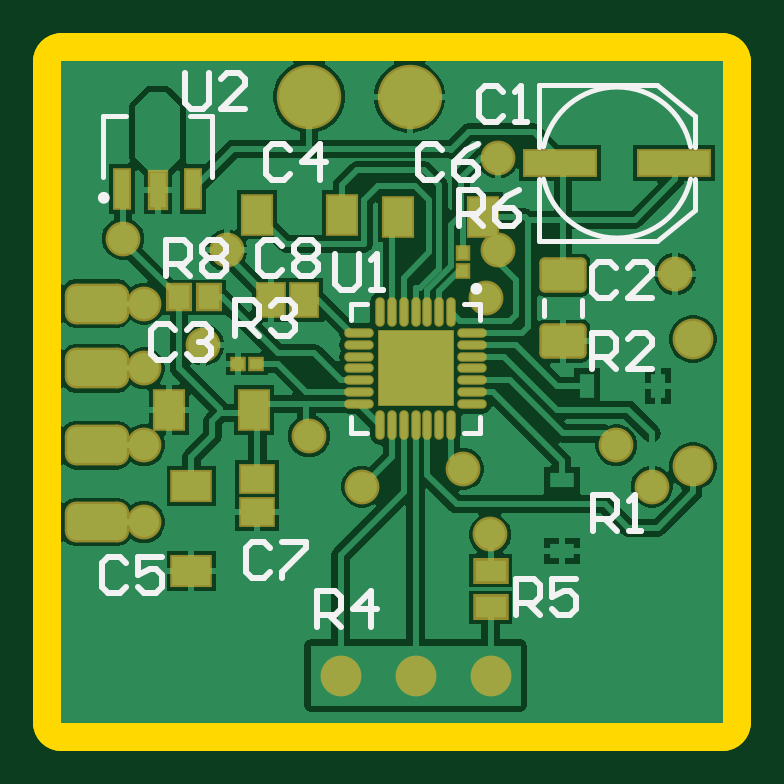
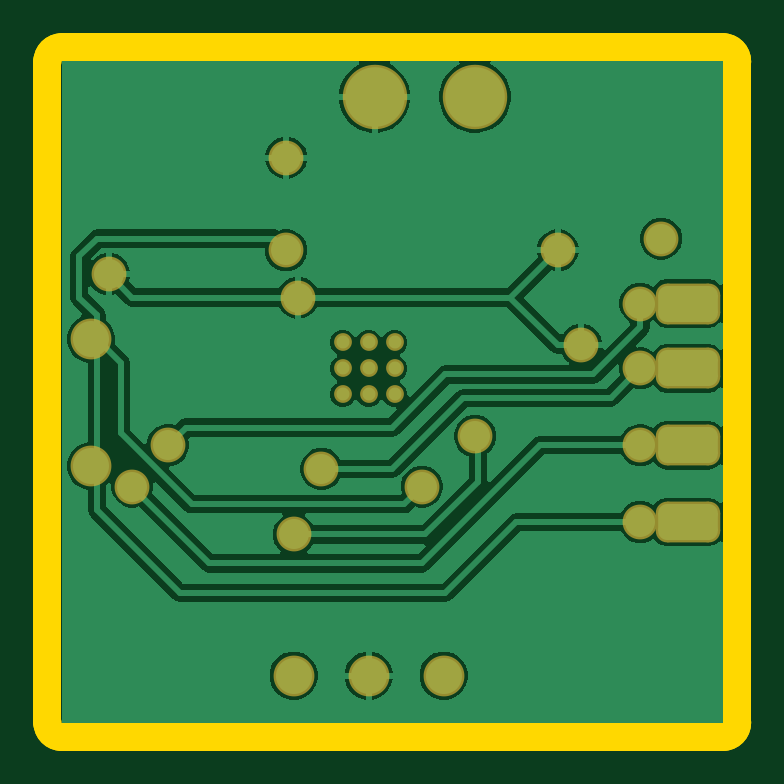
Circuit board: 10 layer files. Board 29.2 x 29.2 mm.
- bottom_copper: StepperControllerNema11.GBL (17174 bytes)
- bottom_silk: StepperControllerNema11.GBO (273 bytes)
- paste: StepperControllerNema11.GBP (273 bytes)
- bottom_mask: StepperControllerNema11.GBS (1522 bytes)
- outline: StepperControllerNema11.GKO (273 bytes)
- outline: StepperControllerNema11.GM1 (780 bytes)
- top_copper: StepperControllerNema11.GTL (25120 bytes)
- top_silk: StepperControllerNema11.GTO (5528 bytes)
- paste: StepperControllerNema11.GTP (2264 bytes)
- top_mask: StepperControllerNema11.GTS (3381 bytes)

=== bottom_copper: StepperControllerNema11.GBL (17174 bytes, source omitted) ===
=== bottom_silk: StepperControllerNema11.GBO ===
G04*
G04 #@! TF.GenerationSoftware,Altium Limited,CircuitMaker,2.0.3 (2.0.3.51)*
G04*
G04 Layer_Color=13813960*
%FSLAX44Y44*%
%MOMM*%
G71*
G04*
G04 #@! TF.SameCoordinates,91AE8199-6935-4096-B88E-BAE3D630F751*
G04*
G04*
G04 #@! TF.FilePolarity,Positive*
G04*
G01*
G75*
M02*

=== paste: StepperControllerNema11.GBP ===
G04*
G04 #@! TF.GenerationSoftware,Altium Limited,CircuitMaker,2.0.3 (2.0.3.51)*
G04*
G04 Layer_Color=16770453*
%FSLAX44Y44*%
%MOMM*%
G71*
G04*
G04 #@! TF.SameCoordinates,91AE8199-6935-4096-B88E-BAE3D630F751*
G04*
G04*
G04 #@! TF.FilePolarity,Positive*
G04*
G01*
G75*
M02*

=== bottom_mask: StepperControllerNema11.GBS ===
G04*
G04 #@! TF.GenerationSoftware,Altium Limited,CircuitMaker,2.0.3 (2.0.3.51)*
G04*
G04 Layer_Color=8150272*
%FSLAX44Y44*%
%MOMM*%
G71*
G04*
G04 #@! TF.SameCoordinates,91AE8199-6935-4096-B88E-BAE3D630F751*
G04*
G04*
G04 #@! TF.FilePolarity,Negative*
G04*
G01*
G75*
%ADD46C,1.7272*%
%ADD47C,2.7272*%
G04:AMPARAMS|DCode=48|XSize=2.7272mm|YSize=1.7272mm|CornerRadius=0.4826mm|HoleSize=0mm|Usage=FLASHONLY|Rotation=0.000|XOffset=0mm|YOffset=0mm|HoleType=Round|Shape=RoundedRectangle|*
%AMROUNDEDRECTD48*
21,1,2.7272,0.7620,0,0,0.0*
21,1,1.7620,1.7272,0,0,0.0*
1,1,0.9652,0.8810,-0.3810*
1,1,0.9652,-0.8810,-0.3810*
1,1,0.9652,-0.8810,0.3810*
1,1,0.9652,0.8810,0.3810*
%
%ADD48ROUNDEDRECTD48*%
%ADD49C,1.4732*%
%ADD50C,0.7532*%
D46*
X267500Y108750D02*
D03*
Y162500D02*
D03*
X150000Y20000D02*
D03*
X118250D02*
D03*
X181750D02*
D03*
D47*
X147500Y265000D02*
D03*
X105000D02*
D03*
D48*
X15000Y85000D02*
D03*
Y117500D02*
D03*
Y150000D02*
D03*
Y177500D02*
D03*
D49*
X250000Y100000D02*
D03*
X180000Y180000D02*
D03*
X127500Y100000D02*
D03*
X260000Y190000D02*
D03*
X185000Y200000D02*
D03*
X170000Y107500D02*
D03*
X235000Y117500D02*
D03*
X35000Y85000D02*
D03*
Y117500D02*
D03*
Y150000D02*
D03*
Y177500D02*
D03*
X184912Y239268D02*
D03*
X60000Y160000D02*
D03*
X70000Y200000D02*
D03*
X104902Y121412D02*
D03*
X181610Y79756D02*
D03*
X26162Y204978D02*
D03*
D50*
X161000Y161000D02*
D03*
Y150000D02*
D03*
Y139000D02*
D03*
X150000Y161000D02*
D03*
Y150000D02*
D03*
Y139000D02*
D03*
X139000Y161000D02*
D03*
Y150000D02*
D03*
Y139000D02*
D03*
M02*

=== outline: StepperControllerNema11.GKO ===
G04*
G04 #@! TF.GenerationSoftware,Altium Limited,CircuitMaker,2.0.3 (2.0.3.51)*
G04*
G04 Layer_Color=16720538*
%FSLAX44Y44*%
%MOMM*%
G71*
G04*
G04 #@! TF.SameCoordinates,91AE8199-6935-4096-B88E-BAE3D630F751*
G04*
G04*
G04 #@! TF.FilePolarity,Positive*
G04*
G01*
G75*
M02*

=== outline: StepperControllerNema11.GM1 ===
G04*
G04 #@! TF.GenerationSoftware,Altium Limited,CircuitMaker,2.0.3 (2.0.3.51)*
G04*
G04 Layer_Color=16740166*
%FSLAX44Y44*%
%MOMM*%
G71*
G04*
G04 #@! TF.SameCoordinates,91AE8199-6935-4096-B88E-BAE3D630F751*
G04*
G04*
G04 #@! TF.FilePolarity,Positive*
G04*
G01*
G75*
%ADD56C,1.2000*%
D56*
X286000Y280000D02*
G03*
X280000Y286000I-6000J0D01*
G01*
X286000Y280000D02*
G03*
X280000Y286000I-6000J0D01*
G01*
Y-6000D02*
G03*
X286000Y0I0J6000D01*
G01*
X280000Y-6000D02*
G03*
X286000Y0I0J6000D01*
G01*
X0Y286000D02*
G03*
X-6000Y280000I0J-6000D01*
G01*
X0Y286000D02*
G03*
X-6000Y280000I0J-6000D01*
G01*
Y0D02*
G03*
X0Y-6000I6000J0D01*
G01*
X-6000Y0D02*
G03*
X0Y-6000I6000J0D01*
G01*
X286000Y0D02*
Y280000D01*
X0Y286000D02*
X280000D01*
X0Y-6000D02*
X280000D01*
X-6000Y0D02*
Y280000D01*
M02*

=== top_copper: StepperControllerNema11.GTL (25120 bytes, source omitted) ===
=== top_silk: StepperControllerNema11.GTO ===
G04*
G04 #@! TF.GenerationSoftware,Altium Limited,CircuitMaker,2.0.3 (2.0.3.51)*
G04*
G04 Layer_Color=15132400*
%FSLAX44Y44*%
%MOMM*%
G71*
G04*
G04 #@! TF.SameCoordinates,91AE8199-6935-4096-B88E-BAE3D630F751*
G04*
G04*
G04 #@! TF.FilePolarity,Positive*
G04*
G01*
G75*
%ADD10C,0.2032*%
%ADD11C,0.2500*%
%ADD12C,0.2000*%
%ADD13C,0.2540*%
D10*
X204204Y230132D02*
G03*
X266446Y230132I31121J6971D01*
G01*
Y243840D02*
G03*
X204204Y243840I-31121J-6473D01*
G01*
X268224Y216982D02*
Y230132D01*
Y243840D02*
Y257048D01*
X202204Y203982D02*
Y230132D01*
Y243840D02*
Y270002D01*
Y203982D02*
X252222D01*
X268224Y216982D01*
X252222Y270002D02*
X268224Y257048D01*
X202204Y270002D02*
X252222D01*
D11*
X19284Y222250D02*
G03*
X19284Y222250I-1250J0D01*
G01*
X177000Y183750D02*
G03*
X177000Y183750I-1250J0D01*
G01*
D12*
X17894Y231070D02*
Y257070D01*
X27394D01*
X63894Y231070D02*
Y257070D01*
X54394D02*
X63894D01*
X204344Y172014D02*
Y179014D01*
X220344Y172014D02*
Y179014D01*
X170500Y177250D02*
X177250D01*
Y170500D02*
Y177250D01*
Y122750D02*
Y129500D01*
X170500Y122750D02*
X177250D01*
X122750D02*
X129500D01*
X122750D02*
Y129500D01*
Y177250D02*
X129500D01*
X122750Y170500D02*
Y177250D01*
D13*
X52304Y275117D02*
Y262422D01*
X54843Y259883D01*
X59922D01*
X62461Y262422D01*
Y275117D01*
X77696Y259883D02*
X67539D01*
X77696Y270039D01*
Y272578D01*
X75157Y275117D01*
X70078D01*
X67539Y272578D01*
X115827Y198372D02*
Y185676D01*
X118366Y183137D01*
X123445D01*
X125984Y185676D01*
Y198372D01*
X131062Y183137D02*
X136141D01*
X133602D01*
Y198372D01*
X131062Y195832D01*
X44454Y189233D02*
Y204468D01*
X52072D01*
X54611Y201928D01*
Y196850D01*
X52072Y194311D01*
X44454D01*
X49532D02*
X54611Y189233D01*
X59689Y201928D02*
X62228Y204468D01*
X67307D01*
X69846Y201928D01*
Y199389D01*
X67307Y196850D01*
X69846Y194311D01*
Y191772D01*
X67307Y189233D01*
X62228D01*
X59689Y191772D01*
Y194311D01*
X62228Y196850D01*
X59689Y199389D01*
Y201928D01*
X62228Y196850D02*
X67307D01*
X168402Y210312D02*
Y225547D01*
X176019D01*
X178559Y223008D01*
Y217929D01*
X176019Y215390D01*
X168402D01*
X173480D02*
X178559Y210312D01*
X193794Y225547D02*
X188715Y223008D01*
X183637Y217929D01*
Y212851D01*
X186176Y210312D01*
X191255D01*
X193794Y212851D01*
Y215390D01*
X191255Y217929D01*
X183637D01*
X192536Y45469D02*
Y60704D01*
X200154D01*
X202693Y58164D01*
Y53086D01*
X200154Y50547D01*
X192536D01*
X197614D02*
X202693Y45469D01*
X217928Y60704D02*
X207771D01*
Y53086D01*
X212850Y55625D01*
X215389D01*
X217928Y53086D01*
Y48008D01*
X215389Y45469D01*
X210310D01*
X207771Y48008D01*
X108204Y40386D02*
Y55621D01*
X115822D01*
X118361Y53082D01*
Y48004D01*
X115822Y45464D01*
X108204D01*
X113282D02*
X118361Y40386D01*
X131057D02*
Y55621D01*
X123439Y48004D01*
X133596D01*
X73406Y163830D02*
Y179065D01*
X81024D01*
X83563Y176526D01*
Y171448D01*
X81024Y168908D01*
X73406D01*
X78484D02*
X83563Y163830D01*
X88641Y176526D02*
X91180Y179065D01*
X96259D01*
X98798Y176526D01*
Y173987D01*
X96259Y171448D01*
X93719D01*
X96259D01*
X98798Y168908D01*
Y166369D01*
X96259Y163830D01*
X91180D01*
X88641Y166369D01*
X224804Y149882D02*
Y165117D01*
X232422D01*
X234961Y162578D01*
Y157500D01*
X232422Y154961D01*
X224804D01*
X229883D02*
X234961Y149882D01*
X250196D02*
X240039D01*
X250196Y160039D01*
Y162578D01*
X247657Y165117D01*
X242578D01*
X240039Y162578D01*
X225047Y81028D02*
Y96264D01*
X232665D01*
X235204Y93724D01*
Y88646D01*
X232665Y86107D01*
X225047D01*
X230126D02*
X235204Y81028D01*
X240282D02*
X245361D01*
X242822D01*
Y96264D01*
X240282Y93724D01*
X93473Y201928D02*
X90934Y204468D01*
X85855D01*
X83316Y201928D01*
Y191772D01*
X85855Y189233D01*
X90934D01*
X93473Y191772D01*
X98551Y201928D02*
X101090Y204468D01*
X106169D01*
X108708Y201928D01*
Y199389D01*
X106169Y196850D01*
X108708Y194311D01*
Y191772D01*
X106169Y189233D01*
X101090D01*
X98551Y191772D01*
Y194311D01*
X101090Y196850D01*
X98551Y199389D01*
Y201928D01*
X101090Y196850D02*
X106169D01*
X88393Y73912D02*
X85854Y76452D01*
X80775D01*
X78236Y73912D01*
Y63756D01*
X80775Y61217D01*
X85854D01*
X88393Y63756D01*
X93471Y76452D02*
X103628D01*
Y73912D01*
X93471Y63756D01*
Y61217D01*
X161291Y242568D02*
X158752Y245107D01*
X153673D01*
X151134Y242568D01*
Y232412D01*
X153673Y229872D01*
X158752D01*
X161291Y232412D01*
X176526Y245107D02*
X171448Y242568D01*
X166369Y237490D01*
Y232412D01*
X168908Y229872D01*
X173987D01*
X176526Y232412D01*
Y234951D01*
X173987Y237490D01*
X166369D01*
X27461Y67578D02*
X24922Y70118D01*
X19843D01*
X17304Y67578D01*
Y57422D01*
X19843Y54882D01*
X24922D01*
X27461Y57422D01*
X42696Y70118D02*
X32539D01*
Y62500D01*
X37617Y65039D01*
X40157D01*
X42696Y62500D01*
Y57422D01*
X40157Y54882D01*
X35078D01*
X32539Y57422D01*
X96775Y242568D02*
X94236Y245107D01*
X89157D01*
X86618Y242568D01*
Y232412D01*
X89157Y229872D01*
X94236D01*
X96775Y232412D01*
X109471Y229872D02*
Y245107D01*
X101853Y237490D01*
X112010D01*
X48257Y166112D02*
X45718Y168651D01*
X40639D01*
X38100Y166112D01*
Y155955D01*
X40639Y153416D01*
X45718D01*
X48257Y155955D01*
X53335Y166112D02*
X55874Y168651D01*
X60953D01*
X63492Y166112D01*
Y163573D01*
X60953Y161033D01*
X58413D01*
X60953D01*
X63492Y158494D01*
Y155955D01*
X60953Y153416D01*
X55874D01*
X53335Y155955D01*
X234961Y192578D02*
X232422Y195117D01*
X227343D01*
X224804Y192578D01*
Y182422D01*
X227343Y179883D01*
X232422D01*
X234961Y182422D01*
X250196Y179883D02*
X240039D01*
X250196Y190039D01*
Y192578D01*
X247657Y195117D01*
X242578D01*
X240039Y192578D01*
X186944Y266952D02*
X184405Y269492D01*
X179326D01*
X176787Y266952D01*
Y256796D01*
X179326Y254256D01*
X184405D01*
X186944Y256796D01*
X192022Y254256D02*
X197101D01*
X194562D01*
Y269492D01*
X192022Y266952D01*
M02*

=== paste: StepperControllerNema11.GTP ===
G04*
G04 #@! TF.GenerationSoftware,Altium Limited,CircuitMaker,2.0.3 (2.0.3.51)*
G04*
G04 Layer_Color=7318015*
%FSLAX44Y44*%
%MOMM*%
G71*
G04*
G04 #@! TF.SameCoordinates,91AE8199-6935-4096-B88E-BAE3D630F751*
G04*
G04*
G04 #@! TF.FilePolarity,Positive*
G04*
G01*
G75*
%ADD14R,0.4500X0.5000*%
%ADD15R,1.3500X1.1000*%
%ADD16R,1.6000X1.2000*%
%ADD17R,2.9718X1.0160*%
%ADD18R,0.6000X1.6000*%
%ADD19R,0.7000X1.5000*%
G04:AMPARAMS|DCode=20|XSize=1.8mm|YSize=1.3mm|CornerRadius=0.13mm|HoleSize=0mm|Usage=FLASHONLY|Rotation=180.000|XOffset=0mm|YOffset=0mm|HoleType=Round|Shape=RoundedRectangle|*
%AMROUNDEDRECTD20*
21,1,1.8000,1.0400,0,0,180.0*
21,1,1.5400,1.3000,0,0,180.0*
1,1,0.2600,-0.7700,0.5200*
1,1,0.2600,0.7700,0.5200*
1,1,0.2600,0.7700,-0.5200*
1,1,0.2600,-0.7700,-0.5200*
%
%ADD20ROUNDEDRECTD20*%
%ADD21R,1.2000X1.6000*%
%ADD22R,0.9000X1.0000*%
%ADD23R,1.1000X1.3500*%
%ADD24R,1.0000X0.6000*%
%ADD25R,0.6000X1.0000*%
%ADD26O,0.3000X1.1500*%
%ADD27O,1.1500X0.3000*%
%ADD28R,3.1500X3.1500*%
%ADD29R,1.3000X0.9000*%
%ADD30R,0.5000X0.4500*%
D14*
X170000Y198750D02*
D03*
Y191250D02*
D03*
D15*
X83058Y103378D02*
D03*
Y89378D02*
D03*
D16*
X55118Y64296D02*
D03*
Y100296D02*
D03*
D17*
X259334Y236982D02*
D03*
X211204D02*
D03*
D18*
X25894Y226070D02*
D03*
X55894D02*
D03*
D19*
X40894Y225570D02*
D03*
D20*
X212344Y161514D02*
D03*
Y189514D02*
D03*
D21*
X178528Y214122D02*
D03*
X142528D02*
D03*
X82838Y215138D02*
D03*
X118838D02*
D03*
X45754Y132334D02*
D03*
X81754D02*
D03*
D22*
X62738Y180086D02*
D03*
X49738D02*
D03*
D23*
X102758Y179070D02*
D03*
X88758D02*
D03*
D24*
X212090Y102870D02*
D03*
Y72870D02*
D03*
D25*
X222500Y142500D02*
D03*
X252500D02*
D03*
D26*
X165000Y174000D02*
D03*
X160000D02*
D03*
X155000D02*
D03*
X150000D02*
D03*
X145000D02*
D03*
X140000D02*
D03*
X135000D02*
D03*
Y126000D02*
D03*
X140000D02*
D03*
X145000D02*
D03*
X150000D02*
D03*
X155000D02*
D03*
X160000D02*
D03*
X165000D02*
D03*
D27*
X126000Y165000D02*
D03*
Y160000D02*
D03*
Y155000D02*
D03*
Y150000D02*
D03*
Y145000D02*
D03*
Y140000D02*
D03*
Y135000D02*
D03*
X174000D02*
D03*
Y140000D02*
D03*
Y145000D02*
D03*
Y150000D02*
D03*
Y155000D02*
D03*
Y160000D02*
D03*
Y165000D02*
D03*
D28*
X150000Y150000D02*
D03*
D29*
X181864Y48892D02*
D03*
Y64392D02*
D03*
D30*
X82490Y151892D02*
D03*
X74990D02*
D03*
M02*

=== top_mask: StepperControllerNema11.GTS ===
G04*
G04 #@! TF.GenerationSoftware,Altium Limited,CircuitMaker,2.0.3 (2.0.3.51)*
G04*
G04 Layer_Color=20142*
%FSLAX44Y44*%
%MOMM*%
G71*
G04*
G04 #@! TF.SameCoordinates,91AE8199-6935-4096-B88E-BAE3D630F751*
G04*
G04*
G04 #@! TF.FilePolarity,Negative*
G04*
G01*
G75*
%ADD31R,0.6532X0.7032*%
%ADD32R,1.5532X1.3032*%
%ADD33R,1.8032X1.4032*%
%ADD34R,3.1750X1.2192*%
%ADD35R,0.8032X1.8032*%
%ADD36R,0.9032X1.7032*%
G04:AMPARAMS|DCode=37|XSize=2.0032mm|YSize=1.5032mm|CornerRadius=0.2316mm|HoleSize=0mm|Usage=FLASHONLY|Rotation=180.000|XOffset=0mm|YOffset=0mm|HoleType=Round|Shape=RoundedRectangle|*
%AMROUNDEDRECTD37*
21,1,2.0032,1.0400,0,0,180.0*
21,1,1.5400,1.5032,0,0,180.0*
1,1,0.4632,-0.7700,0.5200*
1,1,0.4632,0.7700,0.5200*
1,1,0.4632,0.7700,-0.5200*
1,1,0.4632,-0.7700,-0.5200*
%
%ADD37ROUNDEDRECTD37*%
%ADD38R,1.4032X1.8032*%
%ADD39R,1.1032X1.2032*%
%ADD40R,1.3032X1.5532*%
%ADD41O,0.4020X1.2520*%
%ADD42O,1.2520X0.4020*%
%ADD43R,3.2520X3.2520*%
%ADD44R,1.5032X1.1032*%
%ADD45R,0.7032X0.6532*%
%ADD46C,1.7272*%
%ADD47C,2.7272*%
G04:AMPARAMS|DCode=48|XSize=2.7272mm|YSize=1.7272mm|CornerRadius=0.4826mm|HoleSize=0mm|Usage=FLASHONLY|Rotation=0.000|XOffset=0mm|YOffset=0mm|HoleType=Round|Shape=RoundedRectangle|*
%AMROUNDEDRECTD48*
21,1,2.7272,0.7620,0,0,0.0*
21,1,1.7620,1.7272,0,0,0.0*
1,1,0.9652,0.8810,-0.3810*
1,1,0.9652,-0.8810,-0.3810*
1,1,0.9652,-0.8810,0.3810*
1,1,0.9652,0.8810,0.3810*
%
%ADD48ROUNDEDRECTD48*%
%ADD49C,1.4732*%
%ADD50C,0.7532*%
D31*
X170000Y198750D02*
D03*
Y191250D02*
D03*
D32*
X83058Y103378D02*
D03*
Y89378D02*
D03*
D33*
X55118Y64296D02*
D03*
Y100296D02*
D03*
D34*
X259334Y236982D02*
D03*
X211204D02*
D03*
D35*
X25894Y226070D02*
D03*
X55894D02*
D03*
D36*
X40894Y225570D02*
D03*
D37*
X212344Y161514D02*
D03*
Y189514D02*
D03*
D38*
X178528Y214122D02*
D03*
X142528D02*
D03*
X82838Y215138D02*
D03*
X118838D02*
D03*
X45754Y132334D02*
D03*
X81754D02*
D03*
D39*
X62738Y180086D02*
D03*
X49738D02*
D03*
D40*
X102758Y179070D02*
D03*
X88758D02*
D03*
D41*
X165000Y174000D02*
D03*
X160000D02*
D03*
X155000D02*
D03*
X150000D02*
D03*
X145000D02*
D03*
X140000D02*
D03*
X135000D02*
D03*
Y126000D02*
D03*
X140000D02*
D03*
X145000D02*
D03*
X150000D02*
D03*
X155000D02*
D03*
X160000D02*
D03*
X165000D02*
D03*
D42*
X126000Y165000D02*
D03*
Y160000D02*
D03*
Y155000D02*
D03*
Y150000D02*
D03*
Y145000D02*
D03*
Y140000D02*
D03*
Y135000D02*
D03*
X174000D02*
D03*
Y140000D02*
D03*
Y145000D02*
D03*
Y150000D02*
D03*
Y155000D02*
D03*
Y160000D02*
D03*
Y165000D02*
D03*
D43*
X150000Y150000D02*
D03*
D44*
X181864Y48892D02*
D03*
Y64392D02*
D03*
D45*
X82490Y151892D02*
D03*
X74990D02*
D03*
D46*
X267500Y108750D02*
D03*
Y162500D02*
D03*
X150000Y20000D02*
D03*
X118250D02*
D03*
X181750D02*
D03*
D47*
X147500Y265000D02*
D03*
X105000D02*
D03*
D48*
X15000Y85000D02*
D03*
Y117500D02*
D03*
Y150000D02*
D03*
Y177500D02*
D03*
D49*
X250000Y100000D02*
D03*
X180000Y180000D02*
D03*
X127500Y100000D02*
D03*
X260000Y190000D02*
D03*
X185000Y200000D02*
D03*
X170000Y107500D02*
D03*
X235000Y117500D02*
D03*
X35000Y85000D02*
D03*
Y117500D02*
D03*
Y150000D02*
D03*
Y177500D02*
D03*
X184912Y239268D02*
D03*
X60000Y160000D02*
D03*
X70000Y200000D02*
D03*
X104902Y121412D02*
D03*
X181610Y79756D02*
D03*
X26162Y204978D02*
D03*
D50*
X161000Y161000D02*
D03*
Y150000D02*
D03*
Y139000D02*
D03*
X150000Y161000D02*
D03*
Y150000D02*
D03*
Y139000D02*
D03*
X139000Y161000D02*
D03*
Y150000D02*
D03*
Y139000D02*
D03*
M02*
